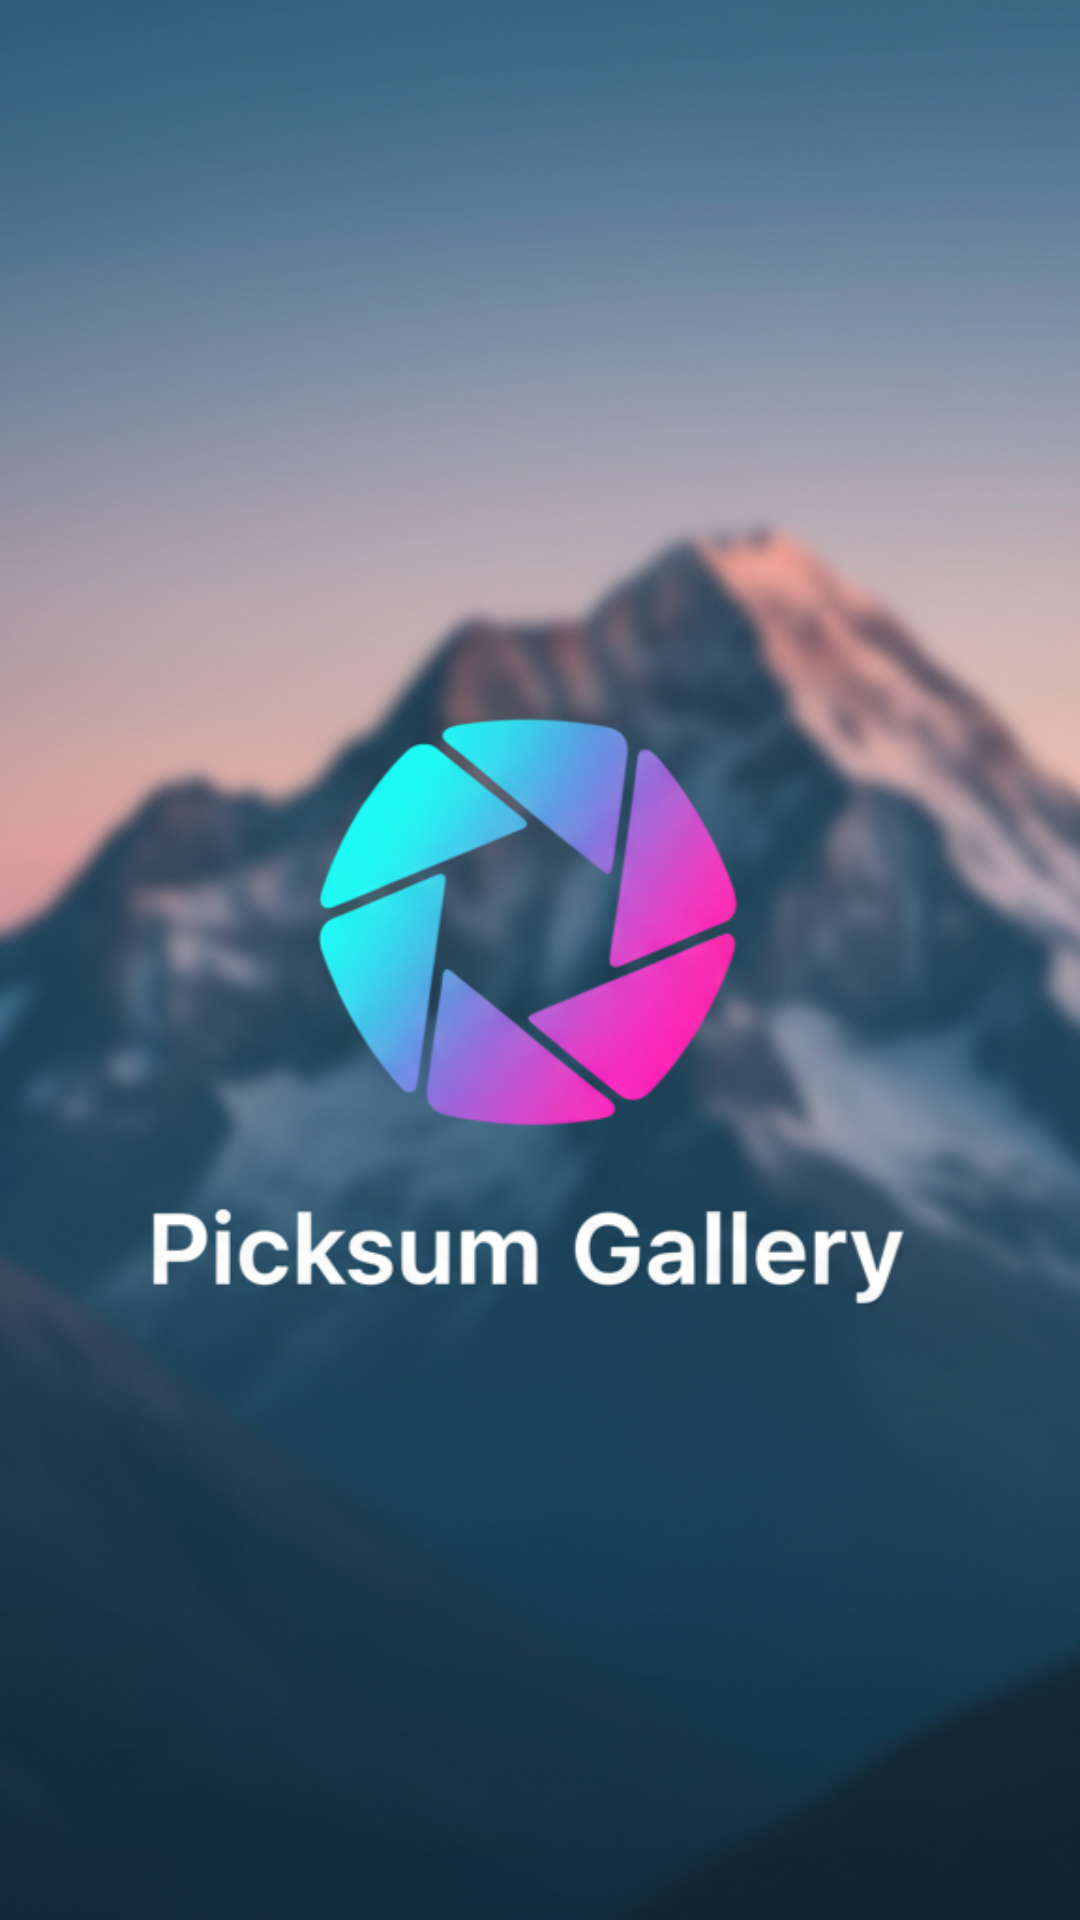

Reconstruct the res/layout file that produces this screen, plus the resources it refers to.
<!-- AndroidManifest.xml: application theme Theme.VideoPlayerHub -->
<!-- res/layout/activity_splash.xml -->
<RelativeLayout xmlns:android="http://schemas.android.com/apk/res/android"
    android:layout_width="match_parent"
    android:layout_height="match_parent">

    
    <ImageView
        android:id="@+id/splashLogo"
        android:layout_width="match_parent"
        android:layout_height="match_parent"
        android:scaleType="centerCrop"
        android:src="@drawable/splash"
        android:contentDescription="@string/app_name" />

</RelativeLayout>
<!-- resources referenced by this layout -->
<resources>
  <!-- drawable splash: png bitmap (drawable, 700124 bytes) -->
  <string name="app_name">VideoPlayerHub</string>
  <style name="Theme.VideoPlayerHub" parent="Theme.MaterialComponents.DayNight.NoActionBar">
          <item name="colorPrimary">@color/purple_500</item>
          <item name="colorPrimaryVariant">@color/purple_700</item>
          <item name="colorOnPrimary">@color/white</item>
          <item name="colorSecondary">@color/teal_200</item>
      </style>
  <!-- not gathered from this repository: default colours our renderer supplied (Android Studio template values) -->
  <color name="purple_500">#FF6200EE</color>
  <color name="purple_700">#FF3700B3</color>
  <color name="teal_200">#FF03DAC5</color>
  <color name="white">#FFFFFFFF</color>
</resources>
